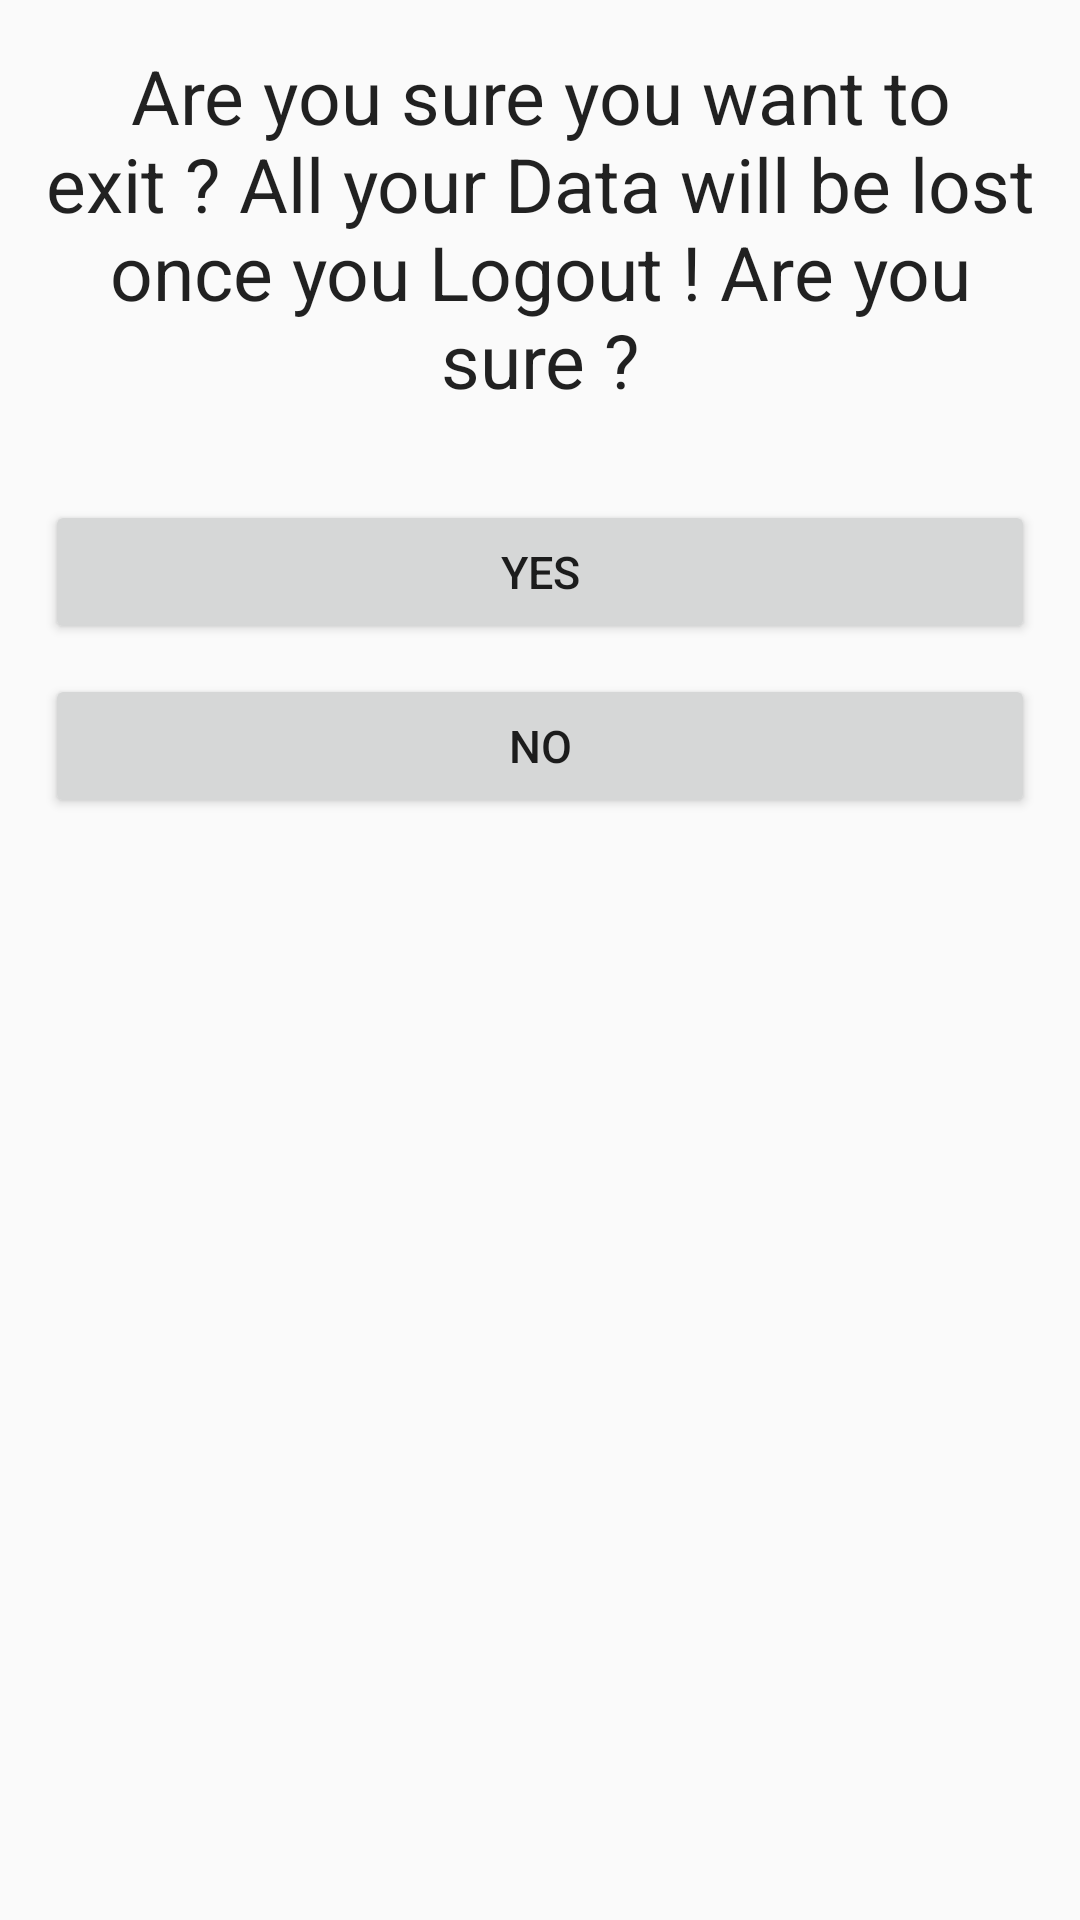

Reconstruct the res/layout file that produces this screen, plus the resources it refers to.
<!-- AndroidManifest.xml: application theme AppTheme -->
<!-- res/layout/logout_main.xml -->
<?xml version="1.0" encoding="utf-8"?>
<LinearLayout xmlns:android="http://schemas.android.com/apk/res/android"
    android:orientation="vertical" android:layout_width="match_parent"
    android:layout_height="wrap_content"
    android:padding="10dp">

    <TextView
        style="@style/TextViewAll"
        android:text="Are you sure you want to exit ? All your Data will be lost once you Logout ! Are you sure ?"/>

    <Button
        android:id="@+id/yeslogout"
        style="@style/singlebutton"
        android:text="YES"/>

    <Button
        android:id="@+id/nologout"
        style="@style/singlebutton"
        android:text="NO"/>
</LinearLayout>
<!-- resources referenced by this layout -->
<resources>
  <style name="TextViewAll" parent="TextAppearance.AppCompat.Widget.TextView.SpinnerItem">
          <item name="android:layout_width">match_parent</item>
          <item name="android:layout_height">wrap_content</item>
          <item name="android:textSize">25dp</item>
          <item name="android:padding">5dp</item>
          <item name="android:gravity">center</item>
          <item name="android:layout_marginBottom">20dp</item>
      </style>
  <style name="singlebutton" parent="Base.TextAppearance.AppCompat.Widget.Button">
          <item name="android:layout_width">match_parent</item>
          <item name="android:layout_height">wrap_content</item>
          <item name="android:gravity">center</item>
          <item name="android:layout_margin">5dp</item>
          <item name="android:padding">10dp</item>
          <item name="android:paddingRight">5dp</item>
          <item name="android:paddingLeft">5dp</item>
          <item name="android:textSize">15dp</item>
      </style>
  <style name="AppTheme" parent="Theme.AppCompat.Light.NoActionBar">
          
          <item name="colorPrimary">@color/colorPrimary</item>
          <item name="colorPrimaryDark">@color/colorPrimaryDark</item>
          <item name="colorAccent">@color/colorAccent</item>
      </style>
  <!-- not gathered from this repository: default colours our renderer supplied (Android Studio template values) -->
  <color name="colorPrimary">#FF6200EE</color>
  <color name="colorPrimaryDark">#FF3700B3</color>
  <color name="colorAccent">#FF03DAC5</color>
</resources>
